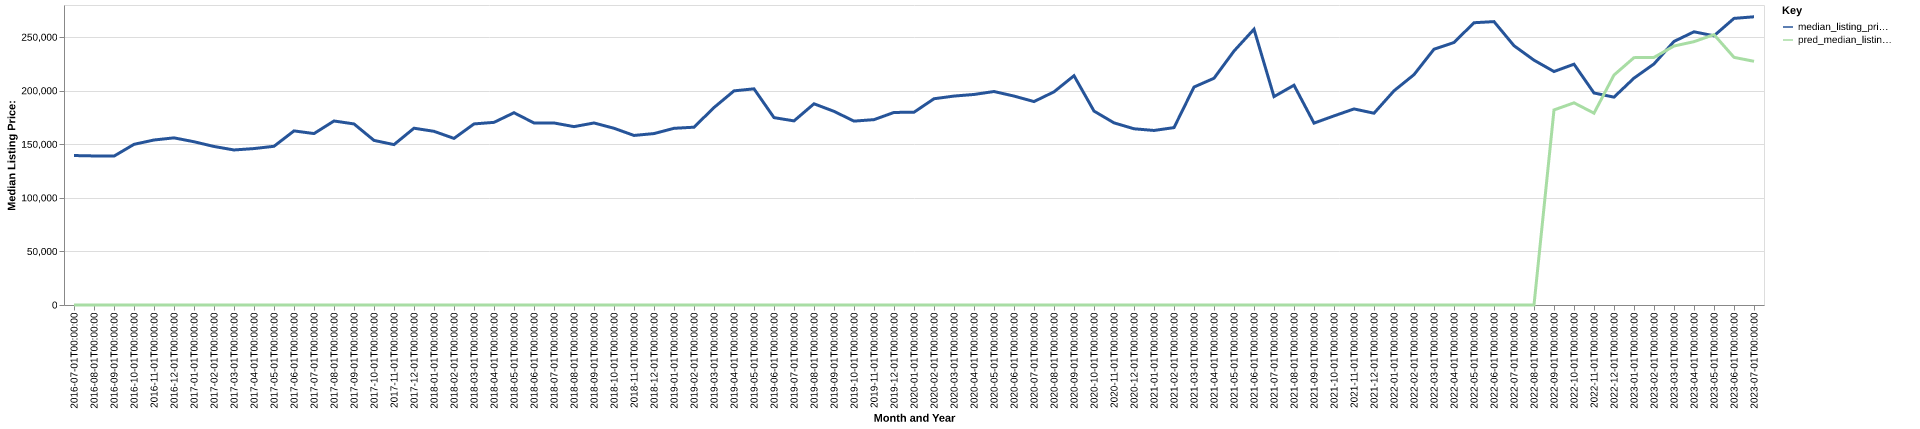

Data behind this chart, as committed beside it:
date, time_idx, median_listing_price, thirty_year_interest_rate_five, month, county_name, active_listing_count, median_days_on_market, pred_median_listing_price, month_year
2016-07-01, 0, 139500, 3.72, 7, scotts bluff, ne, 185.0, 64.0, 0, Jul-2016
2016-08-01, 1, 139125, 3.73, 8, scotts bluff, ne, 190.0, 62.0, 0, Aug-2016
2016-09-01, 2, 138950, 3.66, 9, scotts bluff, ne, 197.0, 62.0, 0, Sep-2016
2016-10-01, 3, 149950, 3.64, 10, scotts bluff, ne, 192.0, 71.0, 0, Oct-2016
2016-11-01, 4, 154000, 3.66, 11, scotts bluff, ne, 176.0, 81.0, 0, Nov-2016
2016-12-01, 5, 156000, 3.48, 12, scotts bluff, ne, 161.0, 88.0, 0, Dec-2016
2017-01-01, 6, 152375, 3.45, 1, scotts bluff, ne, 154.0, 91.0, 0, Jan-2017
2017-02-01, 7, 147950, 3.5, 2, scotts bluff, ne, 154.0, 89.0, 0, Feb-2017
2017-03-01, 8, 144700, 3.52, 3, scotts bluff, ne, 166.0, 76.0, 0, Mar-2017
2017-04-01, 9, 146000, 4.03, 4, scotts bluff, ne, 185.0, 61.0, 0, Apr-2017
2017-05-01, 10, 148125, 4.32, 5, scotts bluff, ne, 198.0, 66.0, 0, May-2017
2017-06-01, 11, 162500, 4.2, 6, scotts bluff, ne, 199.0, 69.0, 0, Jun-2017
2017-07-01, 12, 160000, 4.19, 7, scotts bluff, ne, 208.0, 66.0, 0, Jul-2017
2017-08-01, 13, 171750, 4.3, 8, scotts bluff, ne, 190.0, 72.0, 0, Aug-2017
2017-09-01, 14, 169000, 4.1, 9, scotts bluff, ne, 188.0, 74.0, 0, Sep-2017
2017-10-01, 15, 153625, 4.05, 10, scotts bluff, ne, 188.0, 69.0, 0, Oct-2017
2017-11-01, 16, 149700, 3.94, 11, scotts bluff, ne, 179.0, 70.0, 0, Nov-2017
2017-12-01, 17, 165000, 4.03, 12, scotts bluff, ne, 156.0, 82.0, 0, Dec-2017
2018-01-01, 18, 162100, 3.93, 1, scotts bluff, ne, 150.0, 101.0, 0, Jan-2018
2018-02-01, 19, 155500, 3.83, 2, scotts bluff, ne, 144.0, 95.0, 0, Feb-2018
2018-03-01, 20, 169000, 3.94, 3, scotts bluff, ne, 123.0, 68.0, 0, Mar-2018
2018-04-01, 21, 170475, 3.95, 4, scotts bluff, ne, 129.0, 66.0, 0, Apr-2018
2018-05-01, 22, 179450, 3.99, 5, scotts bluff, ne, 151.0, 53.0, 0, May-2018
2018-06-01, 23, 169900, 4.15, 6, scotts bluff, ne, 163.0, 57.0, 0, Jun-2018
2018-07-01, 24, 169900, 4.4, 7, scotts bluff, ne, 171.0, 61.0, 0, Jul-2018
2018-08-01, 25, 166475, 4.46, 8, scotts bluff, ne, 174.0, 68.0, 0, Aug-2018
2018-09-01, 26, 169900, 4.58, 9, scotts bluff, ne, 164.0, 72.0, 0, Sep-2018
2018-10-01, 27, 164950, 4.66, 10, scotts bluff, ne, 165.0, 74.0, 0, Oct-2018
2018-11-01, 28, 158250, 4.62, 11, scotts bluff, ne, 167.0, 83.0, 0, Nov-2018
2018-12-01, 29, 160000, 4.54, 12, scotts bluff, ne, 149.0, 89.0, 0, Dec-2018
2019-01-01, 30, 164900, 4.6, 1, scotts bluff, ne, 139.0, 95.0, 0, Jan-2019
2019-02-01, 31, 165950, 4.72, 2, scotts bluff, ne, 150.0, 82.0, 0, Feb-2019
2019-03-01, 32, 184286, 4.9, 3, scotts bluff, ne, 136.0, 84.0, 0, Mar-2019
2019-04-01, 33, 199861, 4.94, 4, scotts bluff, ne, 137.0, 81.0, 0, Apr-2019
2019-05-01, 34, 201750, 4.75, 5, scotts bluff, ne, 152.0, 70.0, 0, May-2019
2019-06-01, 35, 174900, 4.51, 6, scotts bluff, ne, 146.0, 61.0, 0, Jun-2019
2019-07-01, 36, 171825, 4.41, 7, scotts bluff, ne, 150.0, 71.0, 0, Jul-2019
2019-08-01, 37, 187795, 4.41, 8, scotts bluff, ne, 161.0, 69.0, 0, Aug-2019
2019-09-01, 38, 180739, 4.2, 9, scotts bluff, ne, 167.0, 70.0, 0, Sep-2019
2019-10-01, 39, 171625, 4.14, 10, scotts bluff, ne, 171.0, 71.0, 0, Oct-2019
2019-11-01, 40, 173000, 3.84, 11, scotts bluff, ne, 156.0, 84.0, 0, Nov-2019
2019-12-01, 41, 179725, 3.81, 12, scotts bluff, ne, 143.0, 95.0, 0, Dec-2019
2020-01-01, 42, 179925, 3.75, 1, scotts bluff, ne, 125.0, 110.0, 0, Jan-2020
2020-02-01, 43, 192500, 3.73, 2, scotts bluff, ne, 121.0, 87.0, 0, Feb-2020
2020-03-01, 44, 195000, 3.78, 3, scotts bluff, ne, 121.0, 69.0, 0, Mar-2020
2020-04-01, 45, 196500, 3.75, 4, scotts bluff, ne, 120.0, 69.0, 0, Apr-2020
2020-05-01, 46, 199250, 3.74, 5, scotts bluff, ne, 121.0, 80.0, 0, May-2020
2020-06-01, 47, 195000, 3.72, 6, scotts bluff, ne, 115.0, 86.0, 0, Jun-2020
2020-07-01, 48, 189875, 3.49, 7, scotts bluff, ne, 101.0, 62.0, 0, Jul-2020
2020-08-01, 49, 198950, 3.65, 8, scotts bluff, ne, 89.0, 58.0, 0, Aug-2020
2020-09-01, 50, 214000, 3.33, 9, scotts bluff, ne, 71.0, 67.0, 0, Sep-2020
2020-10-01, 51, 181000, 3.28, 10, scotts bluff, ne, 61.0, 37.0, 0, Oct-2020
2020-11-01, 52, 170000, 3.21, 11, scotts bluff, ne, 66.0, 41.0, 0, Nov-2020
2020-12-01, 53, 164475, 3.07, 12, scotts bluff, ne, 63.0, 62.0, 0, Dec-2020
2021-01-01, 54, 162900, 2.99, 1, scotts bluff, ne, 56.0, 60.0, 0, Jan-2021
2021-02-01, 55, 165550, 2.93, 2, scotts bluff, ne, 56.0, 48.0, 0, Feb-2021
2021-03-01, 56, 203425, 2.88, 3, scotts bluff, ne, 52.0, 49.0, 0, Mar-2021
2021-04-01, 57, 211625, 2.84, 4, scotts bluff, ne, 52.0, 45.0, 0, Apr-2021
2021-05-01, 58, 237000, 2.71, 5, scotts bluff, ne, 37.0, 44.0, 0, May-2021
2021-06-01, 59, 257400, 2.79, 6, scotts bluff, ne, 37.0, 37.0, 0, Jun-2021
... 25 more rows
